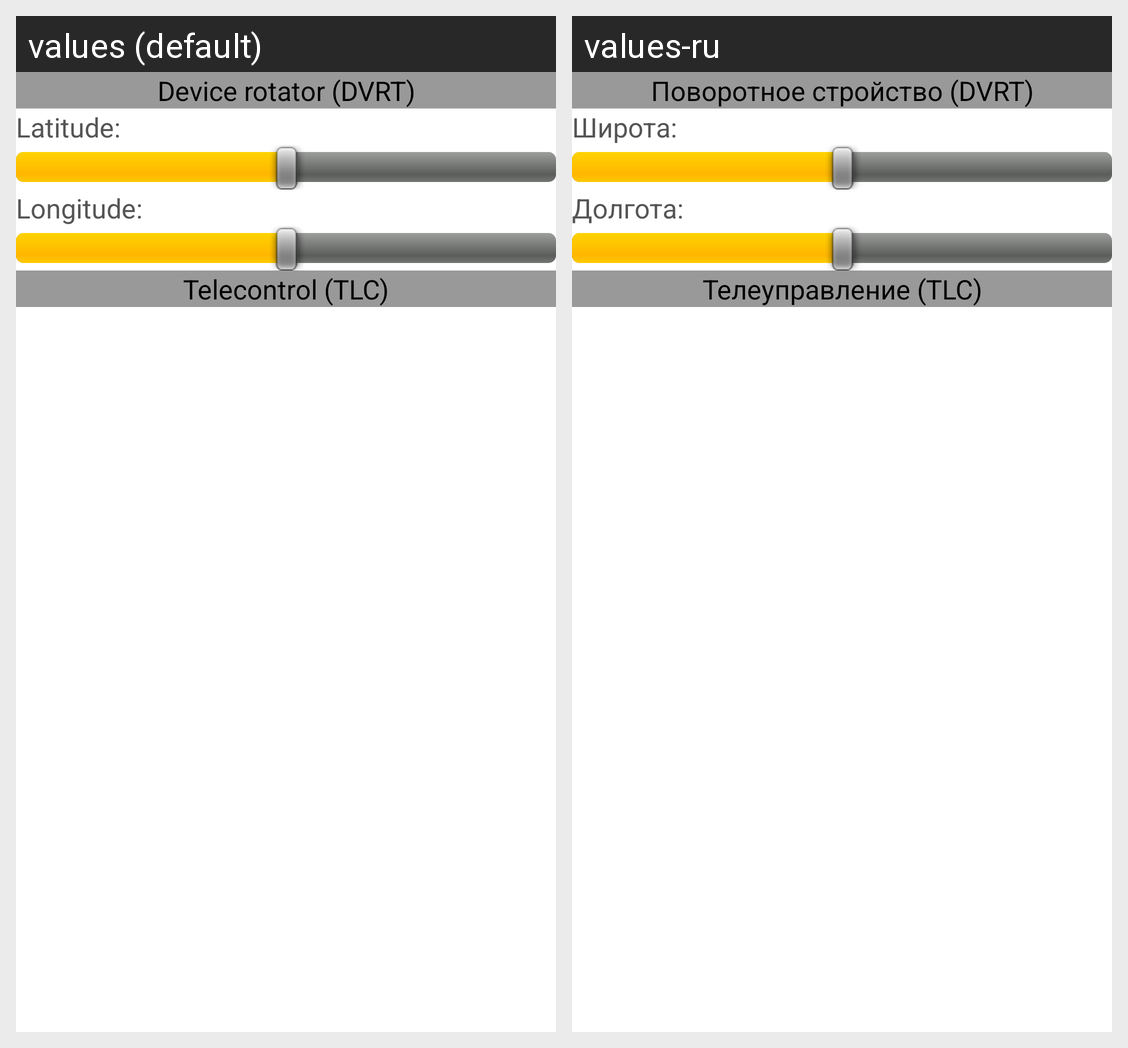

Strings drawn on this Android screen and how each of the app's shown locales translates them:
Android screen res/layout/controlsmodule_datastream_panel.xml rendered under 2 locales, left to right: values (default), values-ru. Device: Nexus 5 (rendered at 1080×1920; each locale shown at half size, 540×960, under a caption strip naming it); theme Theme.Base.
Strings drawn on this screen, with the default value and each locale's value (text and hints the layout hard-codes, and strings that could not be matched under every locale, appear in the picture but are not listed):

SDeviceRotatorDVRT
  values: Device rotator (DVRT)
  values-ru: Поворотное стройство (DVRT)

SLatitude
  values: Latitude: 
  values-ru: Широта: 

SLongitude
  values: Longitude: 
  values-ru: Долгота: 

STelecontrolTLC
  values: Telecontrol (TLC)
  values-ru: Телеуправление (TLC)
